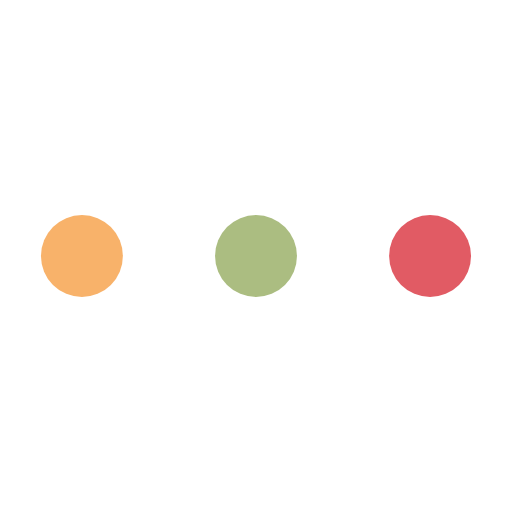
t = 0.00 s
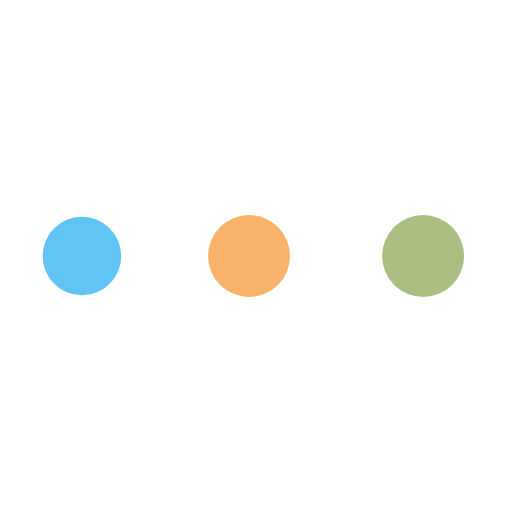
t = 1.04 s
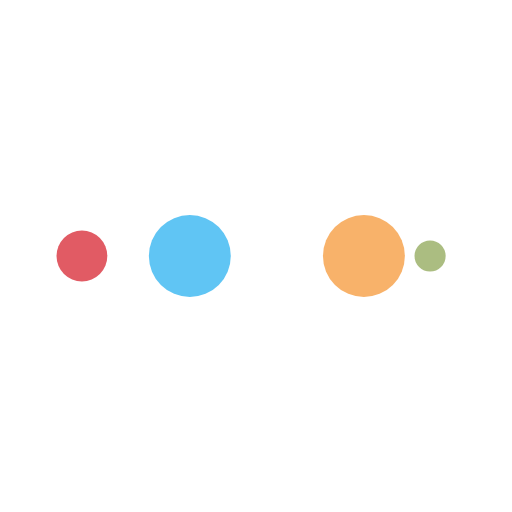
t = 1.74 s
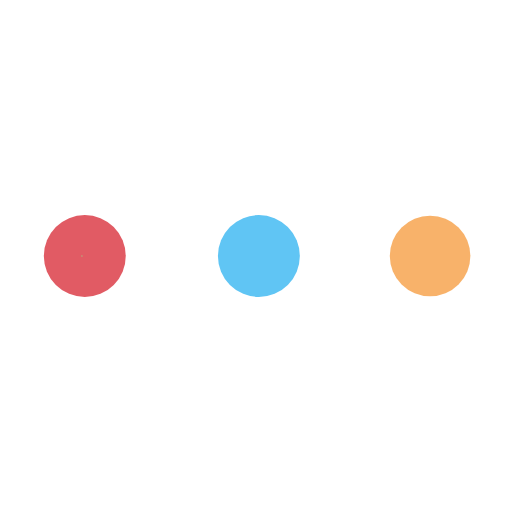
t = 2.78 s
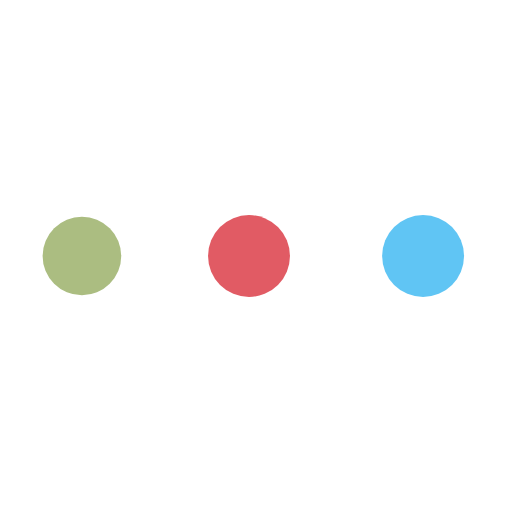
t = 3.82 s
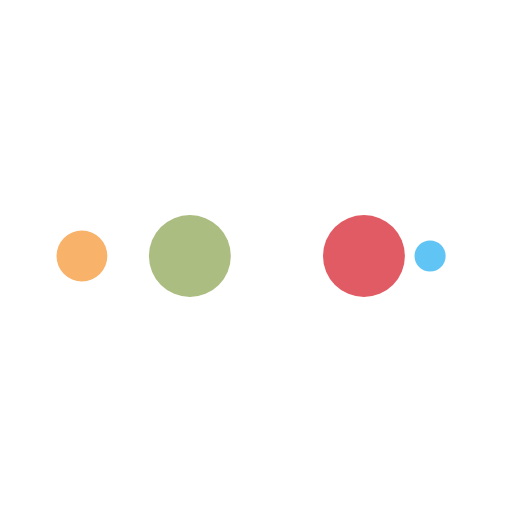
t = 4.51 s

The animated SVG that drew these frames (rendered in a browser with its animation timeline set to each time). Animation: 10 SMIL elements (animate=10); one cycle of 5.56 s, repeats indefinitely.

<?xml version="1.0" encoding="utf-8"?>
<svg xmlns="http://www.w3.org/2000/svg" xmlns:xlink="http://www.w3.org/1999/xlink" style="margin: auto; background: none; display: block; shape-rendering: auto;" width="211px" height="211px" viewBox="0 0 100 100" preserveAspectRatio="xMidYMid">
<circle cx="84" cy="50" r="10" fill="#e15b64">
    <animate attributeName="r" repeatCount="indefinite" dur="1.3888888888888886s" calcMode="spline" keyTimes="0;1" values="8;0" keySplines="0 0.5 0.5 1" begin="0s"></animate>
    <animate attributeName="fill" repeatCount="indefinite" dur="5.5555555555555545s" calcMode="discrete" keyTimes="0;0.25;0.5;0.75;1" values="#e15b64;#abbd81;#f8b26a;#60c5f4;#e15b64" begin="0s"></animate>
</circle><circle cx="16" cy="50" r="10" fill="#e15b64">
  <animate attributeName="r" repeatCount="indefinite" dur="5.5555555555555545s" calcMode="spline" keyTimes="0;0.25;0.5;0.75;1" values="0;0;8;8;8" keySplines="0 0.5 0.5 1;0 0.5 0.5 1;0 0.5 0.5 1;0 0.5 0.5 1" begin="0s"></animate>
  <animate attributeName="cx" repeatCount="indefinite" dur="5.5555555555555545s" calcMode="spline" keyTimes="0;0.25;0.5;0.75;1" values="16;16;16;50;84" keySplines="0 0.5 0.5 1;0 0.5 0.5 1;0 0.5 0.5 1;0 0.5 0.5 1" begin="0s"></animate>
</circle><circle cx="50" cy="50" r="10" fill="#60c5f4">
  <animate attributeName="r" repeatCount="indefinite" dur="5.5555555555555545s" calcMode="spline" keyTimes="0;0.25;0.5;0.75;1" values="0;0;8;8;8" keySplines="0 0.5 0.5 1;0 0.5 0.5 1;0 0.5 0.5 1;0 0.5 0.5 1" begin="-1.3888888888888886s"></animate>
  <animate attributeName="cx" repeatCount="indefinite" dur="5.5555555555555545s" calcMode="spline" keyTimes="0;0.25;0.5;0.75;1" values="16;16;16;50;84" keySplines="0 0.5 0.5 1;0 0.5 0.5 1;0 0.5 0.5 1;0 0.5 0.5 1" begin="-1.3888888888888886s"></animate>
</circle><circle cx="84" cy="50" r="10" fill="#f8b26a">
  <animate attributeName="r" repeatCount="indefinite" dur="5.5555555555555545s" calcMode="spline" keyTimes="0;0.25;0.5;0.75;1" values="0;0;8;8;8" keySplines="0 0.5 0.5 1;0 0.5 0.5 1;0 0.5 0.5 1;0 0.5 0.5 1" begin="-2.7777777777777772s"></animate>
  <animate attributeName="cx" repeatCount="indefinite" dur="5.5555555555555545s" calcMode="spline" keyTimes="0;0.25;0.5;0.75;1" values="16;16;16;50;84" keySplines="0 0.5 0.5 1;0 0.5 0.5 1;0 0.5 0.5 1;0 0.5 0.5 1" begin="-2.7777777777777772s"></animate>
</circle><circle cx="16" cy="50" r="10" fill="#abbd81">
  <animate attributeName="r" repeatCount="indefinite" dur="5.5555555555555545s" calcMode="spline" keyTimes="0;0.25;0.5;0.75;1" values="0;0;8;8;8" keySplines="0 0.5 0.5 1;0 0.5 0.5 1;0 0.5 0.5 1;0 0.5 0.5 1" begin="-4.166666666666666s"></animate>
  <animate attributeName="cx" repeatCount="indefinite" dur="5.5555555555555545s" calcMode="spline" keyTimes="0;0.25;0.5;0.75;1" values="16;16;16;50;84" keySplines="0 0.5 0.5 1;0 0.5 0.5 1;0 0.5 0.5 1;0 0.5 0.5 1" begin="-4.166666666666666s"></animate>
</circle>
<!-- [ldio] generated by https://loading.io/ --></svg>
